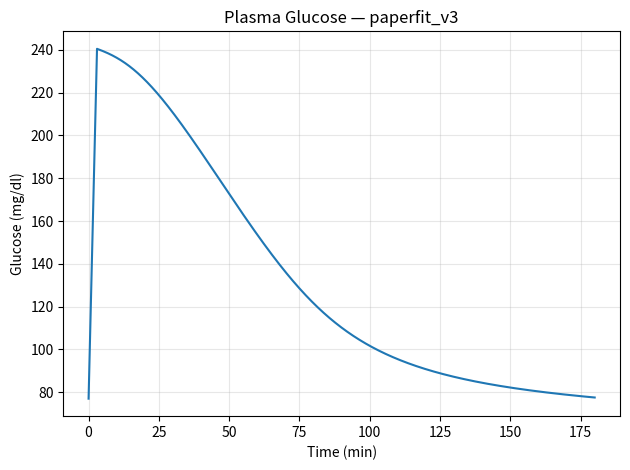
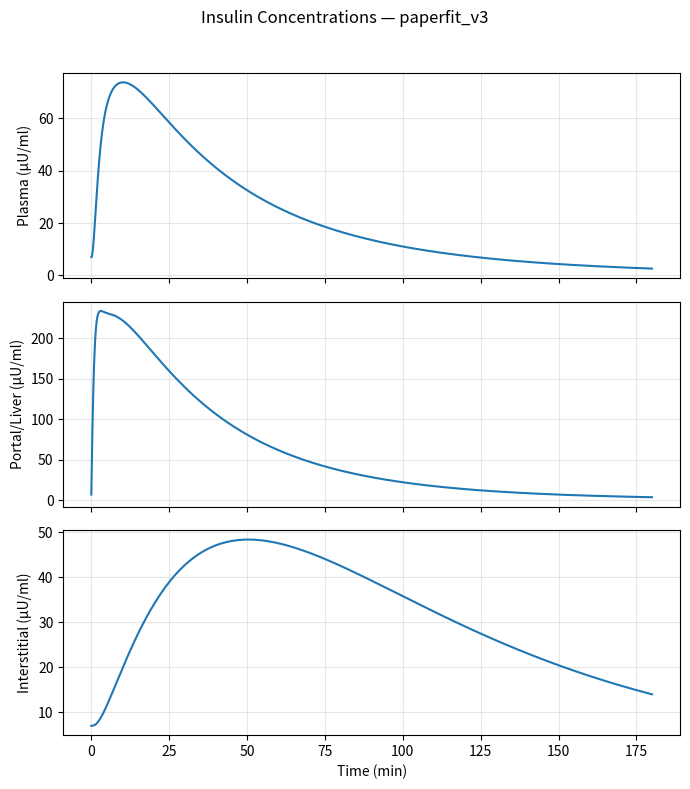
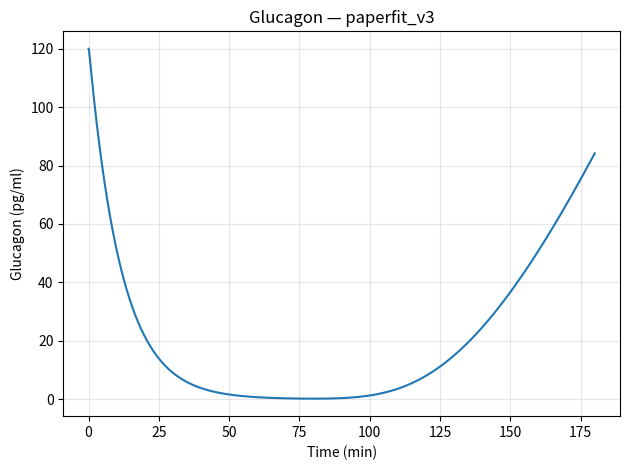
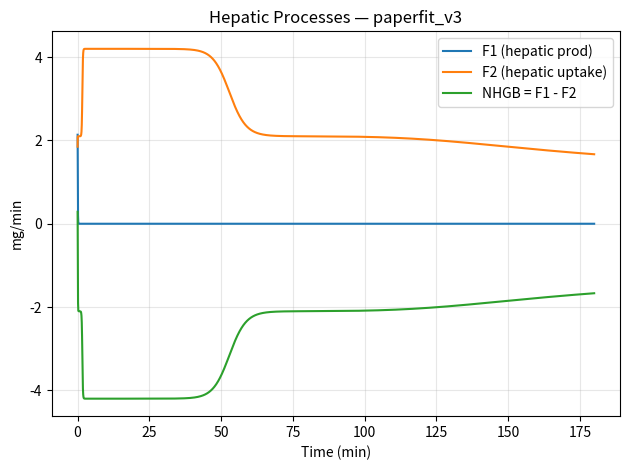
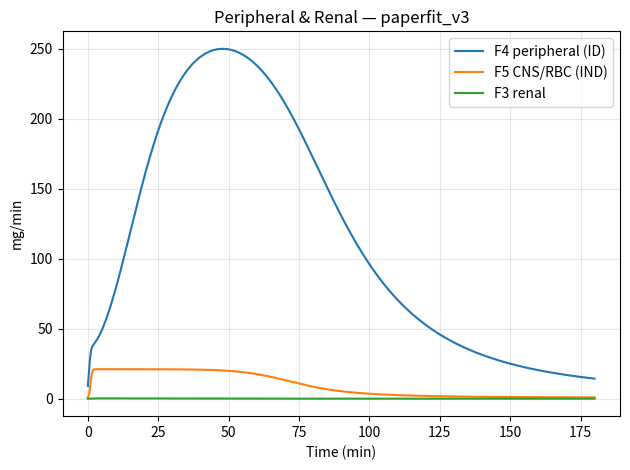
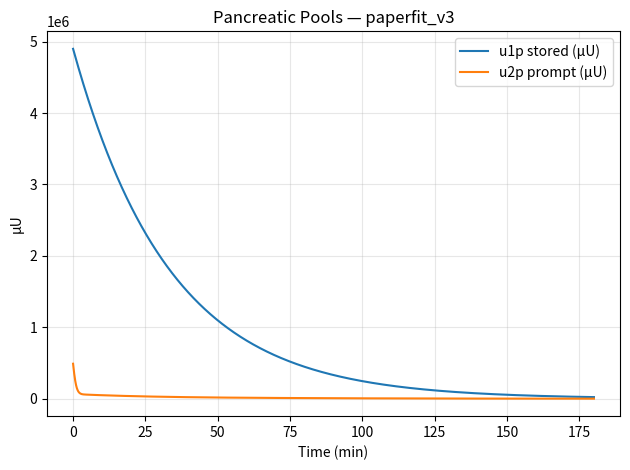
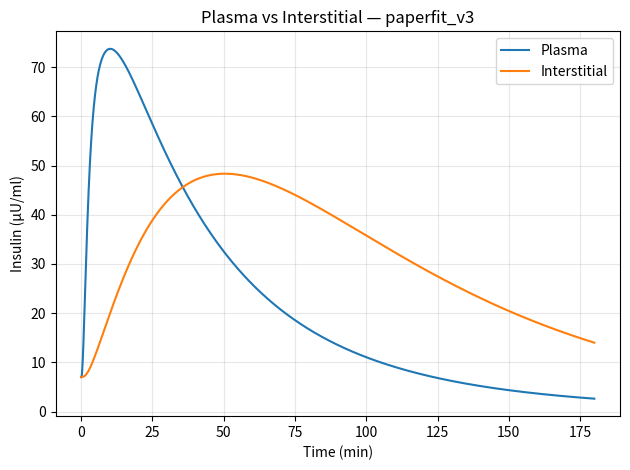

Write Python code to recreate these figures, in order.
"""
Cobelli-style short-term glucose–insulin–glucagon model
IVGTT 0.33 g/kg over 3 min, 70 kg — paperfit_v3

Goals vs v2:
- Hepatic NHGB shows a proper "U": strong negative early, then recovery toward ~0.
- No late F1 surge or glucose bump.
- Cohort-like basals (77 mg/dl glucose; 7 µU/ml insulin; 120 pg/ml glucagon).

Key changes:
- F1 (hepatic production): a11=5.5, b11=1.60, c11=-1.10, c13=26  → softer glucagon drive & gentler recovery.
- F2 (hepatic uptake): a21=0.5e-3, b21=0.10, c21=10.0, a221=60, a222=1.00, b22=0.090, c22=-90
  → strong early uptake that relaxes with falling insulin/glucose.
- Glucagon inhibition: b71=0.0053, c71=115, b72=0.070, c72=52; a7 solved from steady state
  → sharp fall, moderate rebound without overshoot.
- F4 magnitude trimmed to 5.5e2 (from 6e2).
"""

import os, math, numpy as np
import matplotlib.pyplot as plt
from dataclasses import dataclass

def tanh(z): return np.tanh(np.clip(z, -50.0, 50.0))

@dataclass
class Params:
    BW_kg: float = 70.0
    V1:  float = None; V11: float = None; V12: float = None; V13: float = None; V2: float = None

    # Cohort basals
    y1_bas: float = 77.0  # mg/dl
    y2_bas: float = 7.0   # µU/ml
    y3_bas: float = 7.0   # µU/ml
    y4_bas: float = 7.0   # µU/ml
    y5_bas: float = 120.0 # pg/ml

    # Beta-cell pools / secretion
    k01: float = 0.03; k21: float = 4.34e-3; k12: float = 0.0
    a5: float = 0.287; b5: float = 1.51e-2; c5: float = -92.3
    a6: float = 2.4;   b6: float = 9.23e-3; c6: float = -10.0

    # Insulin kinetics (slightly slower tail; earlier y4)
    m01: float = 0.110
    m02: float = 0.170
    m12: float = 0.209
    m13: float = 0.018   # slower interstitial clearance
    m21: float = 0.26
    m31: float = 0.060   # faster plasma→interstitial

    # Glucagon kinetics
    h01: float = math.log(2)/8.0

    # Glucagon secretion (softened rebound); a7 solved at runtime
    a7:  float = None
    b71: float = 0.0053   # insulin inhibition slope ↑
    c71: float = 115.0    # shift right ↑
    b72: float = 0.070    # glucose inhibition slope
    c72: float = 52.0     # shift right ↑

    # Hepatic production F1 (per kg)
    a11: float = 5.5      # ↓ cap on max production
    b11: float = 1.60     # ↓ glucagon sensitivity
    c11: float = -1.10    # slight bias
    b12: float = 0.784; c12: float = -108.5
    b13: float = 0.0275
    c13: float = 26.0     # ↓ vs v2 to avoid late surge

    # Hepatic uptake F2 (per kg) — make it relax later
    a21:  float = 0.5e-3
    b21:  float = 0.10
    c21:  float = 10.0
    a221: float = 60.0
    a222: float = 1.00    # much more glucose effect (0→1 factor)
    b22:  float = 0.090
    c22:  float = -90.0

    # Renal excretion F3 (per kg)
    b31:  float = 0.02; c31: float = -190.0
    a321: float = 1.43e-5; a322: float = -1.31e-5

    # Peripheral uptake F4 (per kg)
    a31:  float = 1.0e-2
    b33:  float = 0.035
    c33:  float = -32.0
    b32:  float = 0.0278; c32:  float = -20.2

    # CNS/RBC uptake F5 (per kg)
    a41:  float = 1.0e-3; b41: float = 0.031; c41: float = -50.9
    a42:  float = 4.6e-6; b42: float = 0.0144; c42: float = -20.2

def set_volumes(p: Params):
    mlkg = 1000.0
    p.V1  = 0.20  * p.BW_kg * mlkg
    p.V11 = 0.045 * p.BW_kg * mlkg
    p.V12 = 0.03  * p.BW_kg * mlkg
    p.V13 = 0.10  * p.BW_kg * mlkg
    p.V2  = 0.20  * p.BW_kg * mlkg
    return p

P = set_volumes(Params())

def Z1_glucose_input(t, P):
    total_mg = 0.33 * P.BW_kg * 1000.0
    return total_mg/3.0 if (0.0 <= t < 3.0) else 0.0

def Z2_insulin_input(t): return 0.0

def concentrations(state, P):
    x1,u1p,u2p,u11,u12,u13,u2 = state
    return (x1/P.V1*100.0, u11/P.V11, u12/P.V12, u13/P.V13, u2/P.V2)

def deviations(y1,y2,y3,y4,y5,P):
    return (y1-P.y1_bas, y3-P.y3_bas, y4-P.y4_bas, y5-P.y5_bas)

def scale_bw(rate_perkg, P): return rate_perkg * P.BW_kg

# ---------- Unit processes (per kg) ----------
def F1_LiverProduction_perkg(x1,u12,u2,P):
    y1,_,y3,_,y5 = concentrations((x1,0,0,0,u12,0,u2),P)
    e1,e12,_,e21 = deviations(y1,0,y3,0,y5,P)
    G1 = 0.5*(1 + tanh(P.b11*(e21 + P.c11)))
    H1 = 0.5*(1 - tanh(P.b12*(e12 + P.c12)))
    M1 = 0.5*(1 - tanh(P.b13*(e1  + P.c13)))
    return P.a11 * G1 * H1 * M1

def F2_LiverUptake_perkg(x1,u12,P):
    y1,_,y3,_,_ = concentrations((x1,0,0,0,u12,0,0),P)
    e1,e12,_,_ = deviations(y1,0,y3,0,0,P)
    H2 = 0.5*(1 + tanh(P.b21*(e12 + P.c21)))               # insulin control
    M2 = P.a221 * (1 + P.a222 * 0.5*(1 + tanh(P.b22*(e1 + P.c22))))  # glucose control
    return P.a21 * H2 * M2

def F3_RenalExcretion_perkg(x1,P):
    y1,_,_,_,_ = concentrations((x1,0,0,0,0,0,0),P)
    M31 = 0.5*(1 + tanh(P.b31*(y1 + P.c31)))
    M32 = P.a321*y1 + P.a322
    return max(0.0, M31*M32)

def F4_PeripheralID_perkg(x1,u13,P):
    y1,_,_,y4,_ = concentrations((x1,0,0,0,0,u13,0),P)
    e1,_,e13,_ = deviations(y1,0,0,y4,0,P)
    H3 = 0.5*(1 + tanh(P.b33*(e13 + P.c33)))
    M3 = 0.5*(1 + tanh(P.b32*(e1  + P.c32)))
    return 5.5e2 * (P.a31 * H3 * M3)   # trimmed magnitude

def F5_PeripheralInd_perkg(x1,P):
    y1,_,_,_,_ = concentrations((x1,0,0,0,0,0,0),P)
    e1,_,_,_ = deviations(y1,0,0,0,0,P)
    M41 = P.a41 * 0.5*(1 + tanh(P.b41*(e1 + P.c41)))
    M42 = P.a42 * 0.5*(1 + tanh(P.b42*(e1 + P.c42)))
    return 3e2 * (M41 + M42)

# ---------- Secretions ----------
def W_insulin_synthesis(x1,P):
    y1,_,_,_,_ = concentrations((x1,0,0,0,0,0,0),P)
    e1,_,_,_ = deviations(y1,0,0,0,0,P)
    return 0.5*P.a5*(1 + tanh(P.b5*(e1 + P.c5)))

def F6_secretion(x1,u2p,P):
    y1,_,_,_,_ = concentrations((x1,0,0,0,0,0,0),P)
    e1,_,_,_ = deviations(y1,0,0,0,0,P)
    return 0.5*P.a6*(1 + tanh(P.b6*(e1 + P.c6))) * u2p

def F7_glucagon_secretion(x1,u13,P):
    y1,_,_,y4,_ = concentrations((x1,0,0,0,0,u13,0),P)
    e1,_,e13,_ = deviations(y1,0,0,y4,0,P)
    H7 = 0.5*(1 - tanh(P.b71*(e13 + P.c71)))  # insulin inhibition
    M7 = 0.5*(1 - tanh(P.b72*(e1  + P.c72)))  # glucose inhibition
    return P.a7 * H7 * M7

def solve_glucagon_gain(P):
    H7b = 0.5*(1 - np.tanh(P.b71*(0 + P.c71)))
    M7b = 0.5*(1 - np.tanh(P.b72*(0 + P.c72)))
    target = P.h01 * P.y5_bas * P.V2
    return target / max(1e-12, H7b*M7b)

# ---------- ODEs ----------
def rhs(t, s, P):
    x1,u1p,u2p,u11,u12,u13,u2 = s
    F1 = scale_bw(F1_LiverProduction_perkg(x1,u12,u2,P), P)
    F2 = scale_bw(F2_LiverUptake_perkg(x1,u12,P), P)
    F3 = scale_bw(F3_RenalExcretion_perkg(x1,P), P)
    F4 = scale_bw(F4_PeripheralID_perkg(x1,u13,P), P)
    F5 = scale_bw(F5_PeripheralInd_perkg(x1,P), P)
    NHGB = F1 - F2
    Z1 = Z1_glucose_input(t,P); Z2 = Z2_insulin_input(t)

    W  = W_insulin_synthesis(x1,P)
    F6 = F6_secretion(x1,u2p,P)
    F7 = F7_glucagon_secretion(x1,u13,P)

    dx1  = NHGB - F3 - F4 - F5 + Z1
    du1p = -P.k01*u1p + P.k21*u2p + W
    du2p =  P.k01*u1p - P.k12*u2p - F6
    du11 = -(P.m01 + P.m21 + P.m31)*u11 + P.m12*u12 + P.m13*u13 + Z2
    du12 = -(P.m02 + P.m12)*u12 + P.m21*u11 + F6
    du13 = -P.m13*u13 + P.m31*u11
    du2  = -P.h01*u2 + F7
    return np.array([dx1,du1p,du2p,du11,du12,du13,du2], float)

# ---------- run ----------
def initial_state(P):
    x1_0 = (P.y1_bas/100.0)*P.V1
    u11_0 = P.y2_bas*P.V11; u12_0 = P.y3_bas*P.V12; u13_0 = P.y4_bas*P.V13
    u2_0  = P.y5_bas*P.V2
    u1p_0 = 4.9e6; u2p_0 = 4.9e5
    return np.array([x1_0,u1p_0,u2p_0,u11_0,u12_0,u13_0,u2_0], float)

def integrate(f, t0, tf, dt, y0, P):
    n = int(np.ceil((tf - t0)/dt)) + 1
    T = np.linspace(t0, tf, n); Y = np.zeros((n, len(y0))); Y[0] = y0
    for i in range(1, n):
        t = T[i-1]; h = T[i]-T[i-1]
        k1 = f(t,       Y[i-1],          P)
        k2 = f(t+h/2.0, Y[i-1]+h*k1/2.0, P)
        k3 = f(t+h/2.0, Y[i-1]+h*k2/2.0, P)
        k4 = f(t+h,     Y[i-1]+h*k3,     P)
        Y[i] = Y[i-1] + h*(k1 + 2*k2 + 2*k3 + k4)/6.0
    return T, Y

os.makedirs("results_paperfit_v3", exist_ok=True)
P = set_volumes(P); P.a7 = solve_glucagon_gain(P)
T, Y = integrate(rhs, 0.0, 180.0, 0.05, initial_state(P), P)

# ---------- derived & plots ----------
x1,u1p,u2p,u11,u12,u13,u2 = Y.T
y1 = x1/P.V1*100.0; y2 = u11/P.V11; y3 = u12/P.V12; y4 = u13/P.V13; y5 = u2/P.V2

F1 = np.array([scale_bw(F1_LiverProduction_perkg(x,uu12,uu2,P), P) for x,uu12,uu2 in zip(x1,u12,u2)])
F2 = np.array([scale_bw(F2_LiverUptake_perkg(x,uu12,P), P)        for x,uu12 in zip(x1,u12)])
F3 = np.array([scale_bw(F3_RenalExcretion_perkg(x,P), P)          for x in x1])
F4 = np.array([scale_bw(F4_PeripheralID_perkg(x,uu13,P), P)       for x,uu13 in zip(x1,u13)])
F5 = np.array([scale_bw(F5_PeripheralInd_perkg(x,P), P)           for x in x1])
NHGB = F1 - F2

def v_at(tmin, T, s): return float(s[np.argmin(np.abs(T-tmin))])

plt.figure(); plt.plot(T,y1); plt.xlabel("Time (min)"); plt.ylabel("Glucose (mg/dl)")
plt.title("Plasma Glucose — paperfit_v3"); plt.grid(True,alpha=0.3); plt.tight_layout()
plt.savefig("results_paperfit_v3/01_glucose.png", dpi=200); plt.close()

fig,ax = plt.subplots(3,1,figsize=(7,8),sharex=True)
ax[0].plot(T,y2); ax[0].set_ylabel("Plasma (µU/ml)")
ax[1].plot(T,y3); ax[1].set_ylabel("Portal/Liver (µU/ml)")
ax[2].plot(T,y4); ax[2].set_ylabel("Interstitial (µU/ml)"); ax[2].set_xlabel("Time (min)")
for a in ax: a.grid(True,alpha=0.3)
fig.suptitle("Insulin Concentrations — paperfit_v3")
fig.tight_layout(rect=[0,0,1,0.96])
fig.savefig("results_paperfit_v3/02_insulin_concs.png", dpi=200); plt.close(fig)

plt.figure(); plt.plot(T,y5); plt.xlabel("Time (min)"); plt.ylabel("Glucagon (pg/ml)")
plt.title("Glucagon — paperfit_v3"); plt.grid(True,alpha=0.3); plt.tight_layout()
plt.savefig("results_paperfit_v3/03_glucagon.png", dpi=200); plt.close()

plt.figure()
plt.plot(T,F1,label="F1 (hepatic prod)")
plt.plot(T,F2,label="F2 (hepatic uptake)")
plt.plot(T,NHGB,label="NHGB = F1 - F2")
plt.xlabel("Time (min)"); plt.ylabel("mg/min"); plt.title("Hepatic Processes — paperfit_v3")
plt.legend(); plt.grid(True,alpha=0.3); plt.tight_layout()
plt.savefig("results_paperfit_v3/04_hepatic.png", dpi=200); plt.close()

plt.figure()
plt.plot(T,F4,label="F4 peripheral (ID)")
plt.plot(T,F5,label="F5 CNS/RBC (IND)")
plt.plot(T,F3,label="F3 renal")
plt.xlabel("Time (min)"); plt.ylabel("mg/min")
plt.title("Peripheral & Renal — paperfit_v3")
plt.legend(); plt.grid(True,alpha=0.3); plt.tight_layout()
plt.savefig("results_paperfit_v3/05_periph_renal.png", dpi=200); plt.close()

plt.figure()
plt.plot(T,u1p,label="u1p stored (µU)")
plt.plot(T,u2p,label="u2p prompt (µU)")
plt.xlabel("Time (min)"); plt.ylabel("µU")
plt.title("Pancreatic Pools — paperfit_v3")
plt.legend(); plt.grid(True,alpha=0.3); plt.tight_layout()
plt.savefig("results_paperfit_v3/06_pools.png", dpi=200); plt.close()

plt.figure()
plt.plot(T,y2,label="Plasma")
plt.plot(T,y4,label="Interstitial")
plt.xlabel("Time (min)"); plt.ylabel("Insulin (µU/ml)")
plt.title("Plasma vs Interstitial — paperfit_v3")
plt.legend(); plt.grid(True,alpha=0.3); plt.tight_layout()
plt.savefig("results_paperfit_v3/07_y2_vs_y4.png", dpi=200); plt.close()

print("== Summary (paperfit_v3) ==")
print(f"Basal glucose: {P.y1_bas:.1f} mg/dl")
print(f"Glucose peak: {float(np.max(y1)):.1f} mg/dl | @60 min: {v_at(60,T,y1):.1f} | @120 min: {v_at(120,T,y1):.1f}")
print(f"Plasma insulin peak: {float(np.max(y2)):.1f} µU/ml | @120 min: {v_at(120,T,y2):.1f} µU/ml")
print(f"Glucagon nadir: {float(np.min(y5)):.1f} pg/ml | end: {v_at(180,T,y5):.1f} pg/ml")
print(f"NHGB min: {float(np.min(NHGB)):.2f} mg/min at t≈{T[np.argmin(NHGB)]:.1f} min")
print(f"NHGB @60: {v_at(60,T,NHGB):.2f} mg/min | @120: {v_at(120,T,NHGB):.2f} mg/min")
print("Figures saved to ./results_paperfit_v3")
